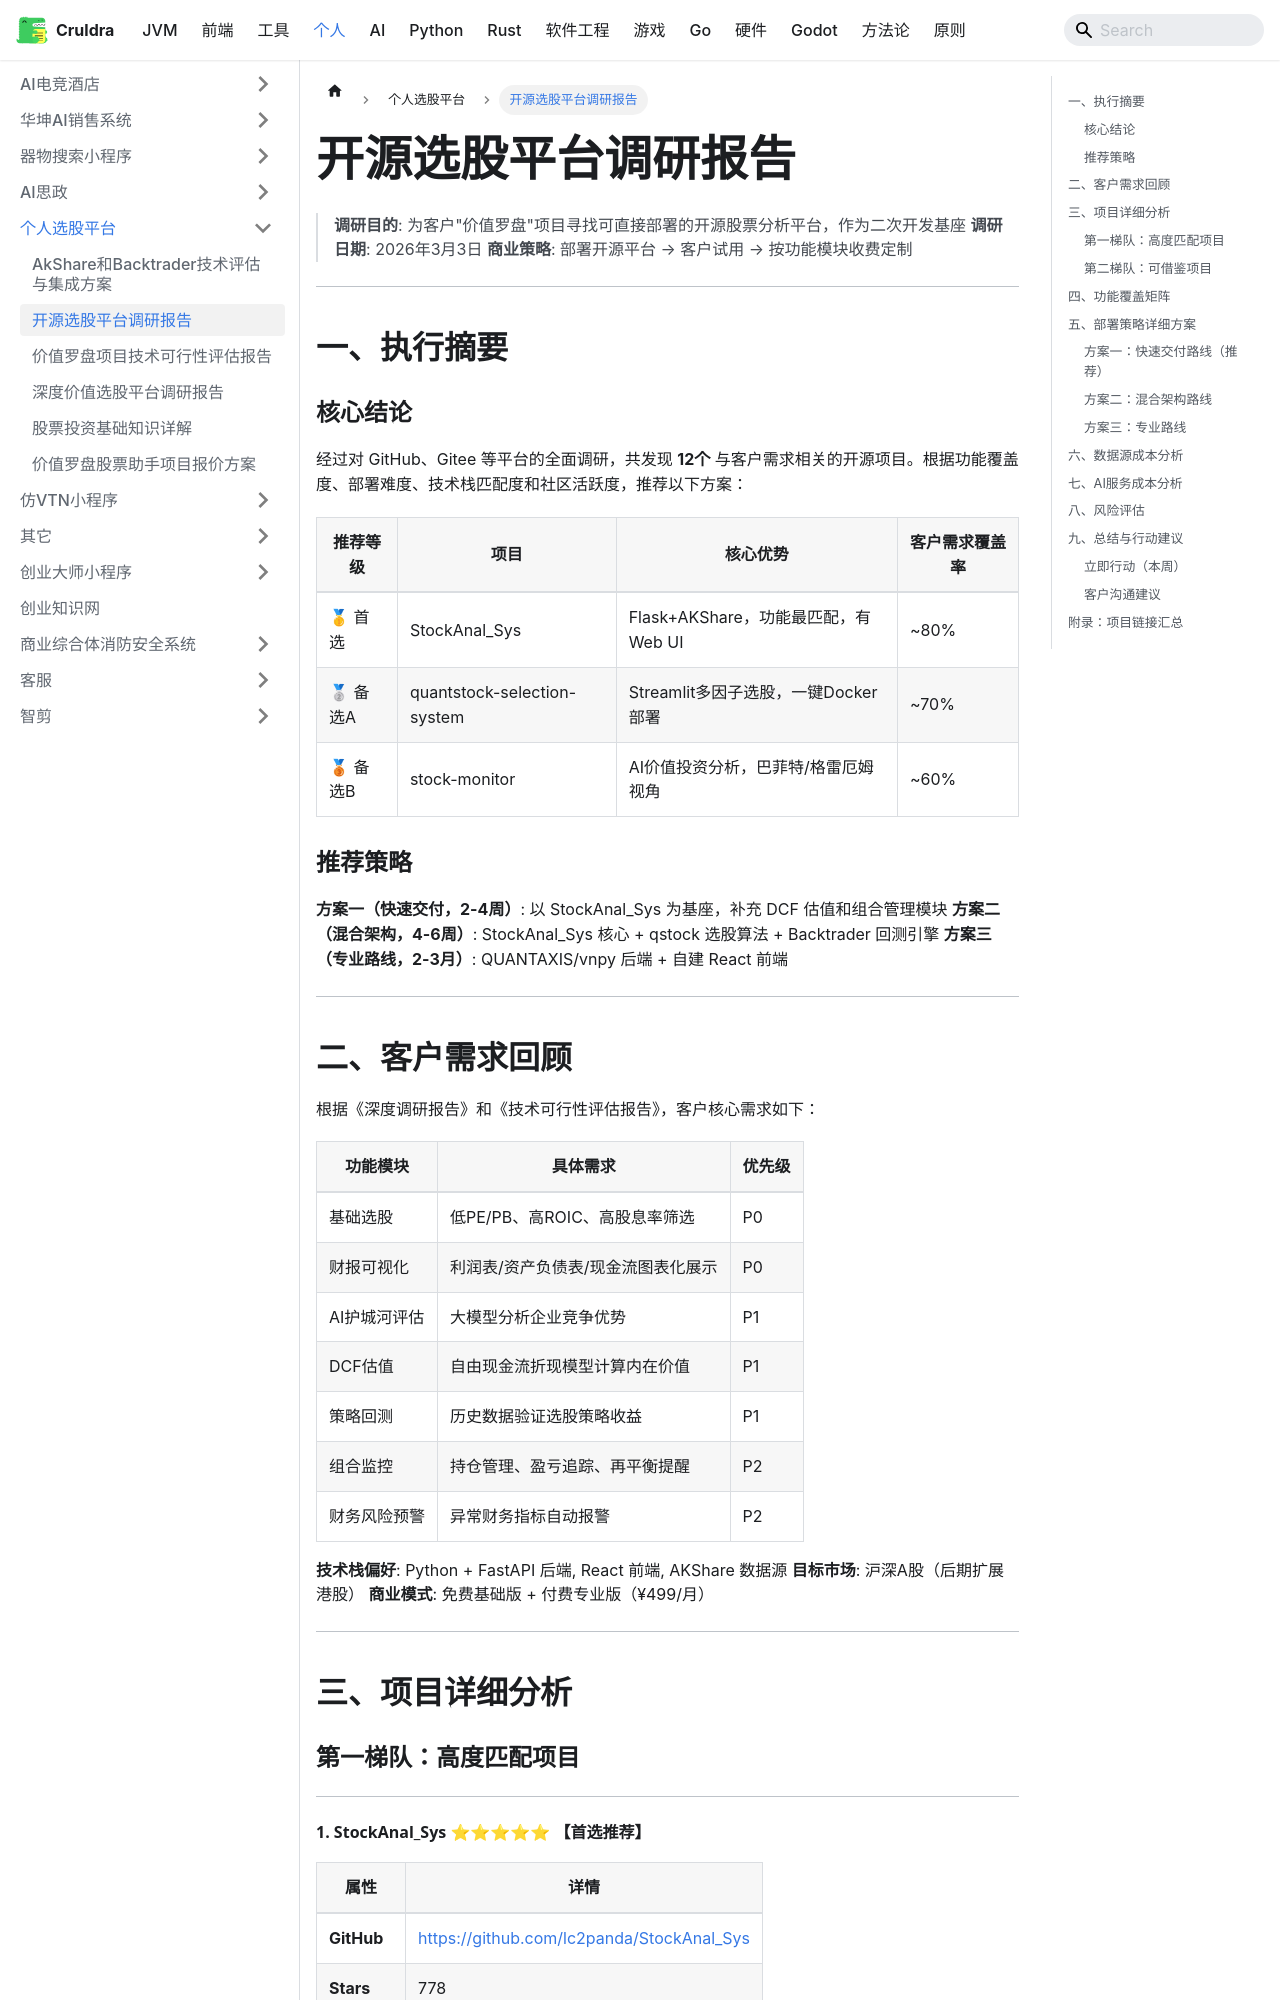

repository: cruldra/notes3 · page: docs/Personal/个人选股平台/开源选股平台调研报告.html · generator: docusaurus

# 开源选股平台调研报告

> **调研目的**: 为客户"价值罗盘"项目寻找可直接部署的开源股票分析平台，作为二次开发基座
> **调研日期**: 2026年3月3日
> **商业策略**: 部署开源平台 → 客户试用 → 按功能模块收费定制

---

## 一、执行摘要

### 核心结论

经过对 GitHub、Gitee 等平台的全面调研，共发现 **12个** 与客户需求相关的开源项目。根据功能覆盖度、部署难度、技术栈匹配度和社区活跃度，推荐以下方案：

| 推荐等级 | 项目 | 核心优势 | 客户需求覆盖率 |
|---------|------|---------|-------------|
| 🥇 首选 | StockAnal_Sys | Flask+AKShare，功能最匹配，有Web UI | ~80% |
| 🥈 备选A | quantstock-selection-system | Streamlit多因子选股，一键Docker部署 | ~70% |
| 🥉 备选B | stock-monitor | AI价值投资分析，巴菲特/格雷厄姆视角 | ~60% |

### 推荐策略

**方案一（快速交付，2-4周）**: 以 StockAnal_Sys 为基座，补充 DCF 估值和组合管理模块
**方案二（混合架构，4-6周）**: StockAnal_Sys 核心 + qstock 选股算法 + Backtrader 回测引擎
**方案三（专业路线，2-3月）**: QUANTAXIS/vnpy 后端 + 自建 React 前端

---

## 二、客户需求回顾

根据《深度调研报告》和《技术可行性评估报告》，客户核心需求如下：

| 功能模块 | 具体需求 | 优先级 |
|---------|---------|-------|
| 基础选股 | 低PE/PB、高ROIC、高股息率筛选 | P0 |
| 财报可视化 | 利润表/资产负债表/现金流图表化展示 | P0 |
| AI护城河评估 | 大模型分析企业竞争优势 | P1 |
| DCF估值 | 自由现金流折现模型计算内在价值 | P1 |
| 策略回测 | 历史数据验证选股策略收益 | P1 |
| 组合监控 | 持仓管理、盈亏追踪、再平衡提醒 | P2 |
| 财务风险预警 | 异常财务指标自动报警 | P2 |

**技术栈偏好**: Python + FastAPI 后端, React 前端, AKShare 数据源
**目标市场**: 沪深A股（后期扩展港股）
**商业模式**: 免费基础版 + 付费专业版（¥499/月）

---

## 三、项目详细分析

### 第一梯队：高度匹配项目

---
